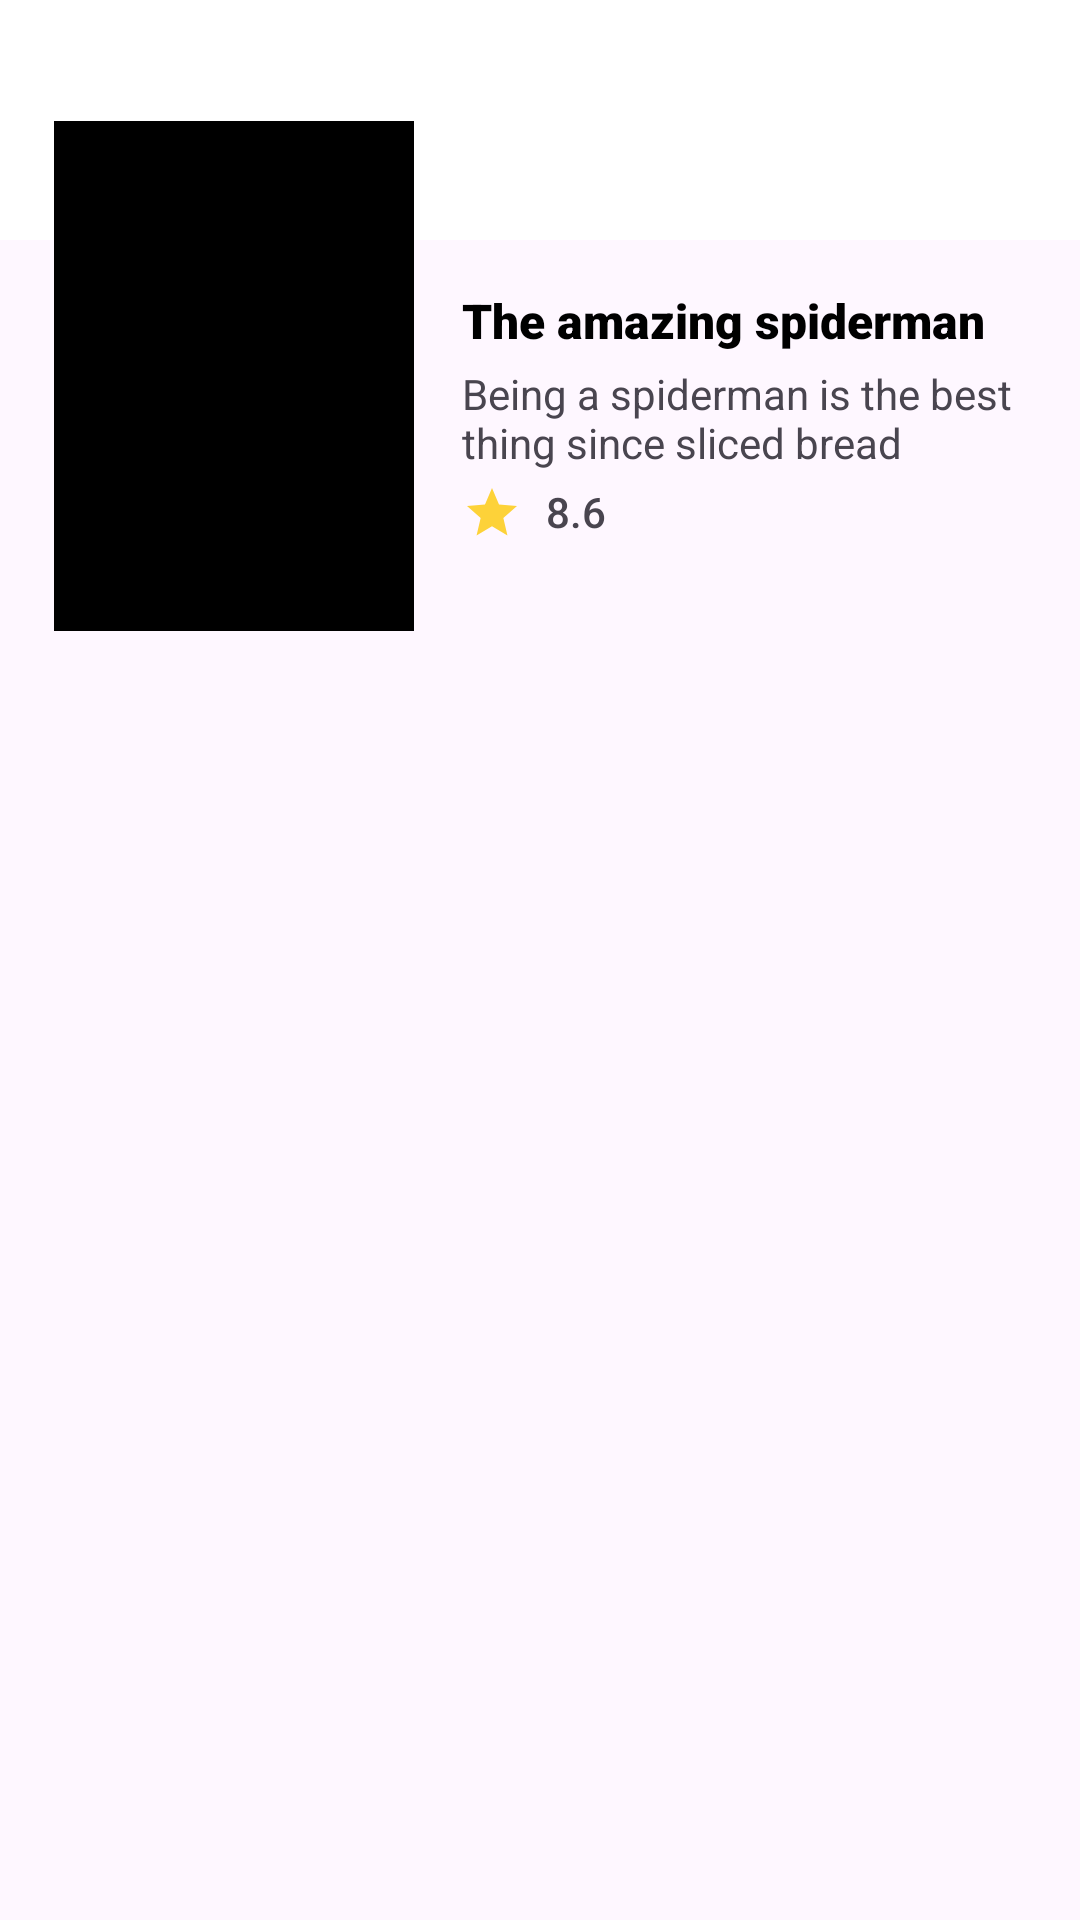

Here is an Android app screen rendered from its layout file. Give the layout XML and the strings, colors and styles it references.
<!-- AndroidManifest.xml: application theme Theme.TMDBApi -->
<!-- res/layout/fragment_detail_movie.xml -->
<?xml version="1.0" encoding="utf-8"?>
<androidx.coordinatorlayout.widget.CoordinatorLayout xmlns:android="http://schemas.android.com/apk/res/android"
    xmlns:app="http://schemas.android.com/apk/res-auto"
    xmlns:tools="http://schemas.android.com/tools"
    android:layout_width="match_parent"
    android:layout_height="match_parent">

    <androidx.core.widget.NestedScrollView
        android:id="@+id/content"
        android:layout_width="match_parent"
        android:layout_height="match_parent"
        android:background="@drawable/background_rounded"
        app:layout_behavior="@string/appbar_scrolling_view_behavior">

        <include
            android:id="@+id/detail_content"
            layout="@layout/item_detail_movie" />

    </androidx.core.widget.NestedScrollView>



</androidx.coordinatorlayout.widget.CoordinatorLayout>
<!-- res/layout/item_detail_movie.xml (included above) -->
<?xml version="1.0" encoding="utf-8"?>
<androidx.constraintlayout.widget.ConstraintLayout xmlns:android="http://schemas.android.com/apk/res/android"
    xmlns:app="http://schemas.android.com/apk/res-auto"
    android:layout_width="match_parent"
    xmlns:tools="http://schemas.android.com/tools"
    android:layout_height="match_parent">

    <ImageView
        android:id="@+id/image_view_background"
        android:layout_width="match_parent"
        android:layout_height="80dp"
        android:background="?attr/colorOnPrimary"
        android:contentDescription="@string/app_name"
        app:layout_constraintEnd_toEndOf="parent"
        app:layout_constraintStart_toStartOf="parent"
        app:layout_constraintTop_toTopOf="parent" />


    <ImageView
        android:id="@+id/image_view_poster"
        android:layout_width="120dp"
        android:layout_height="170dp"
        android:layout_marginStart="18dp"
        android:layout_marginTop="-40dp"
        android:contentDescription="@string/app_name"
        tools:src="@color/black"
        app:layout_constraintStart_toStartOf="parent"
        app:layout_constraintTop_toBottomOf="@id/image_view_background" />

    <TextView
        android:id="@+id/text_view_title_movie"
        android:layout_width="0dp"
        android:layout_height="wrap_content"
        android:layout_marginStart="16dp"
        android:layout_marginTop="16dp"
        android:layout_marginEnd="16dp"
        android:fontFamily="sans-serif-black"
        tools:text="The amazing spiderman"
        android:textAlignment="textStart"
        android:textColor="@color/black"
        android:textSize="16sp"
        app:layout_constraintEnd_toEndOf="parent"
        app:layout_constraintStart_toEndOf="@id/image_view_poster"
        app:layout_constraintTop_toBottomOf="@id/image_view_background" />

    <TextView
        android:id="@+id/text_view_tag_line"
        android:layout_width="0dp"
        android:layout_height="wrap_content"
        android:layout_marginStart="16dp"
        android:layout_marginTop="4dp"
        android:layout_marginEnd="16dp"
        android:fontFamily="sans-serif"
        tools:text="Being a spiderman is the best thing since sliced bread"
        android:textAlignment="textStart"
        app:layout_constraintEnd_toEndOf="parent"
        app:layout_constraintStart_toEndOf="@id/image_view_poster"
        app:layout_constraintTop_toBottomOf="@id/text_view_title_movie" />

    <TextView
        android:id="@+id/text_view_vote_average"
        android:layout_width="0dp"
        android:layout_height="wrap_content"
        android:layout_marginStart="16dp"
        android:layout_marginTop="4dp"
        android:layout_marginEnd="16dp"
        android:drawablePadding="8dp"
        android:fontFamily="sans-serif-medium"
        tools:text="8.6"
        android:textSize="14sp"
        app:drawableStartCompat="@drawable/ic_star_yellow"
        app:layout_constraintEnd_toEndOf="parent"
        app:layout_constraintStart_toEndOf="@id/image_view_poster"
        app:layout_constraintTop_toBottomOf="@id/text_view_tag_line" />



</androidx.constraintlayout.widget.ConstraintLayout>
<!-- resources referenced by this layout -->
<resources>
  <color name="black">#FF000000</color>
  <!-- drawable ic_star_yellow (drawable) -->
  <vector xmlns:android="http://schemas.android.com/apk/res/android"
      android:width="20dp"
      android:height="20dp"
      android:tint="#FDD239"
      android:viewportWidth="24"
      android:viewportHeight="24">
      <path
          android:fillColor="@android:color/white"
          android:pathData="M12,17.27L18.18,21l-1.64,-7.03L22,9.24l-7.19,-0.61L12,2 9.19,8.63 2,9.24l5.46,4.73L5.82,21z" />
  </vector>
  <string name="app_name">Cinema</string>
  <style name="Theme.TMDBApi" parent="Theme.Material3.Light">
          
          <item name="colorPrimary">@color/red</item>
          <item name="colorPrimaryVariant">@color/red</item>
          <item name="colorOnPrimary">@color/white</item>
          
          <item name="colorSecondary">@color/red</item>
          <item name="colorSecondaryVariant">@color/red_purple</item>
          <item name="colorOnSecondary">@color/black</item>
          
          <item name="android:statusBarColor" tools:targetApi="l">?attr/colorPrimaryVariant</item>
          
          <item name="colorSurface">@color/light_gray</item>
      </style>
  <color name="red">#FFEF1D26</color>
  <color name="white">#FFFFFFFF</color>
  <color name="red_purple">#ffa72391</color>
  <color name="light_gray">#ececec</color>
</resources>
